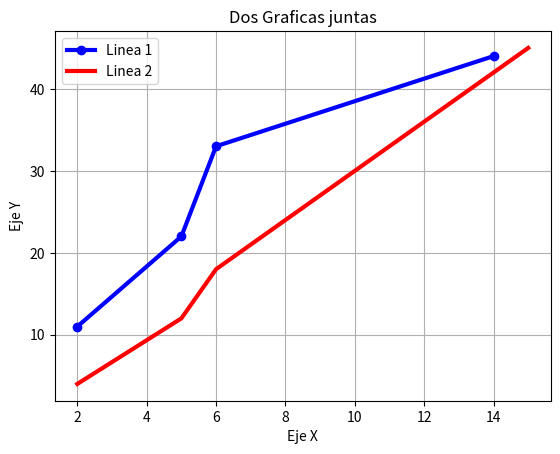

Python code for this plot:
import matplotlib.pyplot as plt


x1=[2,5,6,14]
y1= [11,22,33,44]

x2=[2,5,6,15]
y2=[4,12,18,45]

x3=list(range(16))
y3=list(map(lambda x: x**2+2*x-1, x3))

plt.plot(x1,y1,'o-', color="blue", linewidth = 3, label = 'Linea 1')
plt.plot(x2,y2, color="red", linewidth = 3, label = 'Linea 2')
#plt.plot(x3,y3,'.-', color="yellow", linewidth = 1, label = 'Linea 3')

plt.title('Dos Graficas juntas')
plt.xlabel('Eje X')
plt.ylabel('Eje Y')
plt.legend()
plt.grid()
print("Hola")
plt.show()